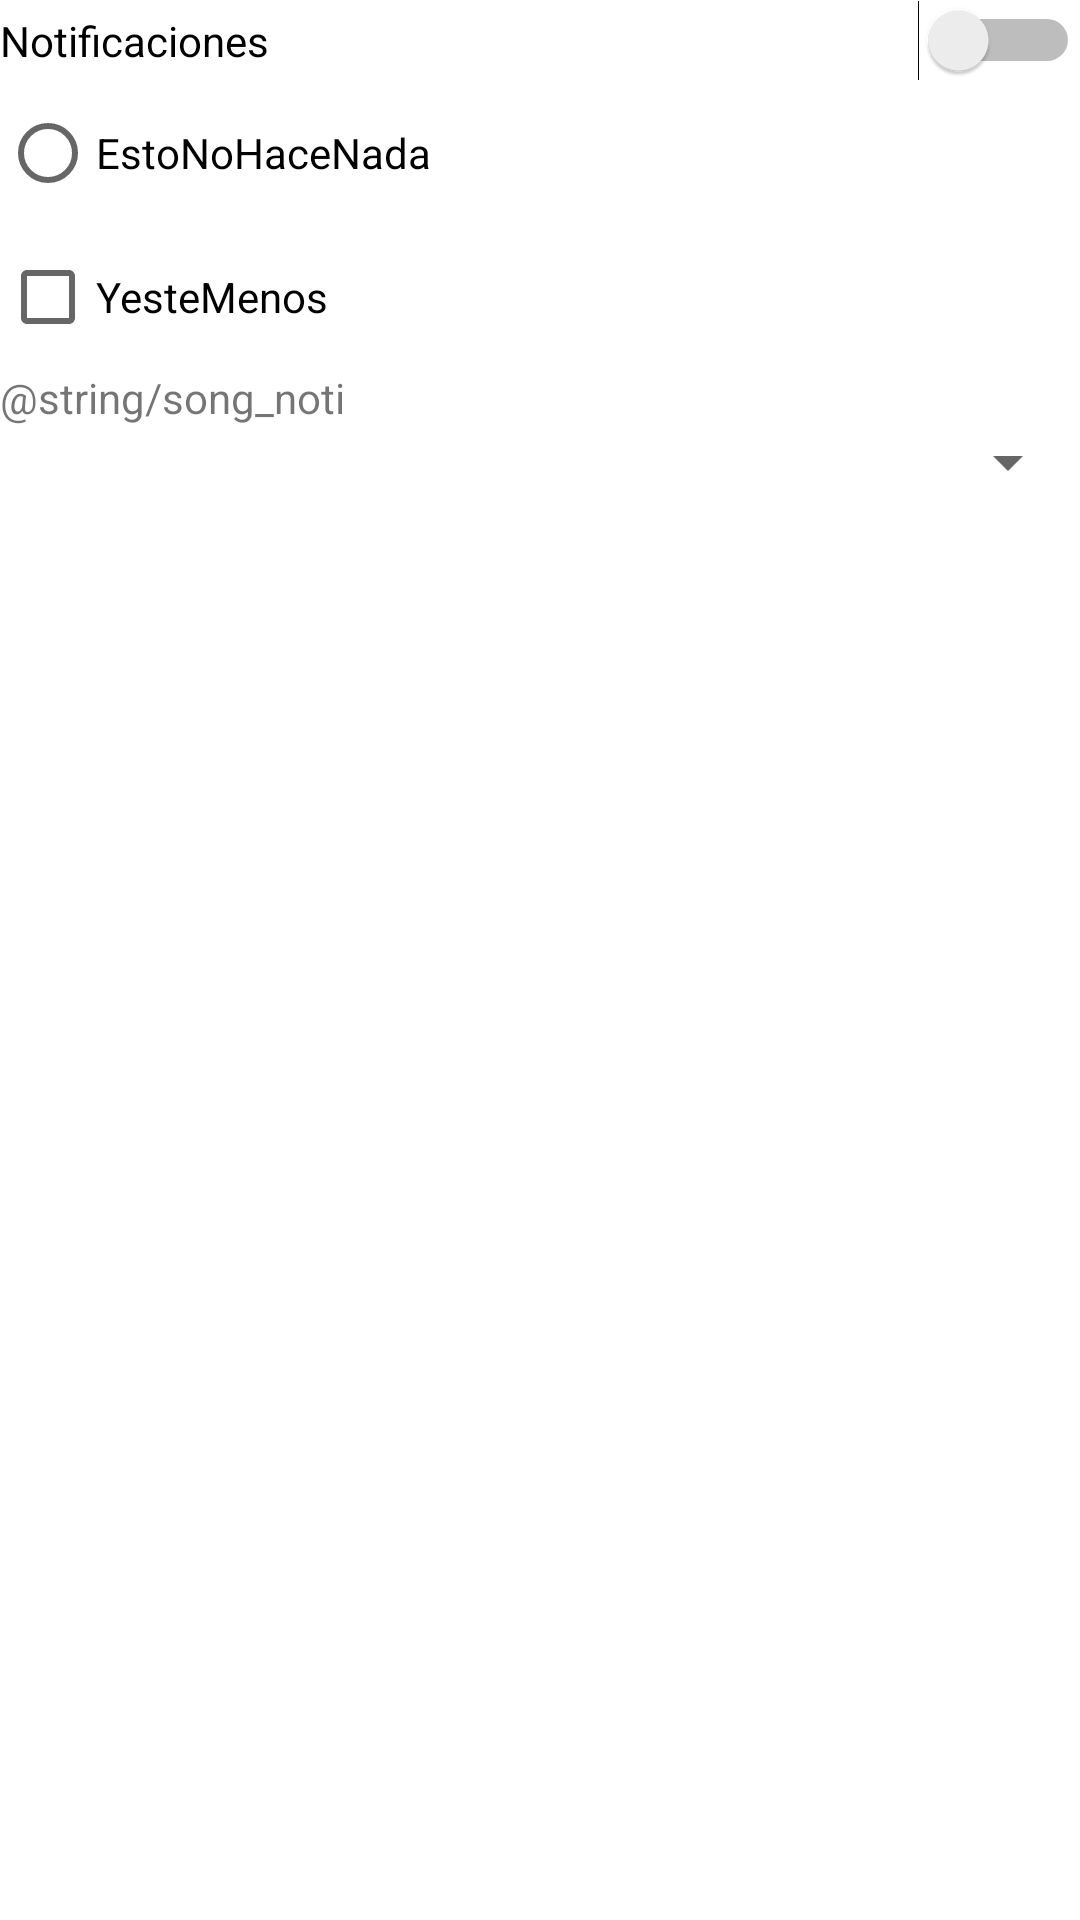

Layout XML and referenced resources for this Android screen:
<!-- AndroidManifest.xml: application theme Theme.Recordadora -->
<!-- res/layout/activity_settings.xml -->
<?xml version="1.0" encoding="utf-8"?>
<LinearLayout xmlns:android="http://schemas.android.com/apk/res/android"
    xmlns:app="http://schemas.android.com/apk/res-auto"
    xmlns:tools="http://schemas.android.com/tools"
    android:layout_width="match_parent"
    android:layout_height="match_parent"
    android:orientation="vertical"
    tools:context=".Settings">

    <android.support.constraint.Group
        android:layout_width="match_parent"
        android:layout_height="match_parent"
        app:constraint_referenced_ids="notific,radioButton" />

    <Switch
        android:id="@+id/notific"
        android:layout_width="match_parent"
        android:layout_height="wrap_content"
        android:text="Notificaciones" />

    <RadioButton
        android:id="@+id/radioButton"
        android:layout_width="match_parent"
        android:layout_height="wrap_content"
        android:text="EstoNoHaceNada" />

    <CheckBox
        android:id="@+id/checkBox"
        android:layout_width="match_parent"
        android:layout_height="wrap_content"
        android:text="YesteMenos" />

    <TextView
        android:id="@+id/textView3"
        android:layout_width="match_parent"
        android:layout_height="wrap_content"
        android:text="@string/song_noti" />

    <Spinner
        android:id="@+id/spinner"
        android:layout_width="match_parent"
        android:layout_height="wrap_content" />

</LinearLayout>
<!-- resources referenced by this layout -->
<resources>
  <style name="Theme.Recordadora" parent="Theme.MaterialComponents.Light.DarkActionBar">
          
          <item name="colorPrimary">@color/purple_500</item>
          <item name="colorPrimaryDark">@color/purple_700</item>
          <item name="colorAccent">@color/teal_200</item>
          
      </style>
  <color name="purple_500">#FF6200EE</color>
  <color name="purple_700">#FF3700B3</color>
  <color name="teal_200">#FF03DAC5</color>
</resources>
